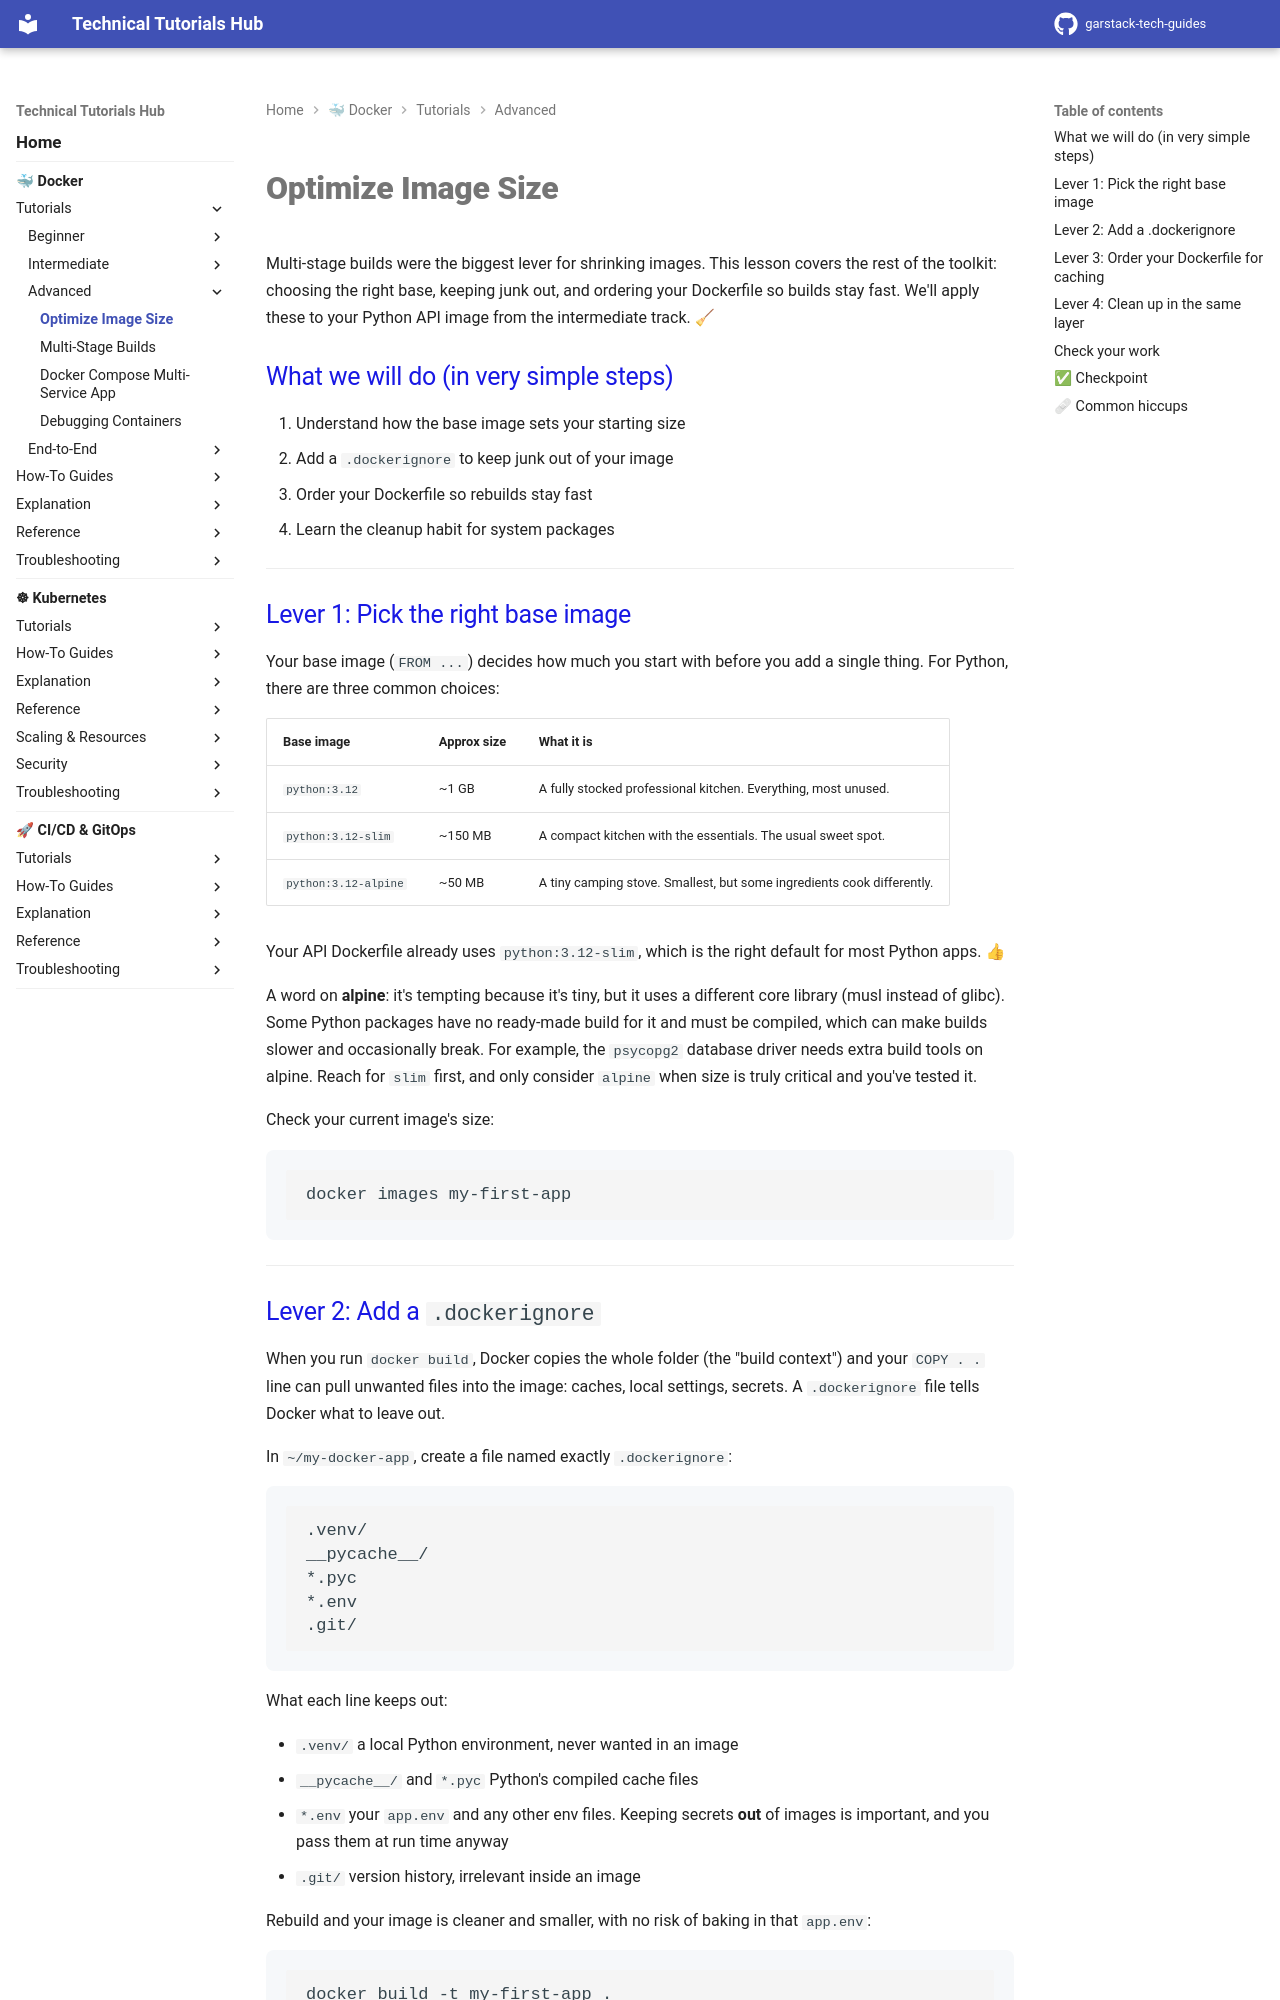

repository: garstack1/gstack-tech-guides · page: docker/tutorials/advanced/optimize-images/index.html · generator: mkdocs

# Optimize Image Size

Multi-stage builds were the biggest lever for shrinking images. This lesson covers the rest of the toolkit: choosing the right base, keeping junk out, and ordering your Dockerfile so builds stay fast. We'll apply these to your Python API image from the intermediate track. 🧹

## What we will do (in very simple steps)

1. Understand how the base image sets your starting size
2. Add a `.dockerignore` to keep junk out of your image
3. Order your Dockerfile so rebuilds stay fast
4. Learn the cleanup habit for system packages

---

## Lever 1: Pick the right base image

Your base image (`FROM ...`) decides how much you start with before you add a single thing. For Python, there are three common choices:

| Base image | Approx size | What it is |
|---|---|---|
| `python:3.12` | ~1 GB | A fully stocked professional kitchen. Everything, most unused. |
| `python:3.12-slim` | ~150 MB | A compact kitchen with the essentials. The usual sweet spot. |
| `python:3.12-alpine` | ~50 MB | A tiny camping stove. Smallest, but some ingredients cook differently. |

Your API Dockerfile already uses `python:3.12-slim`, which is the right default for most Python apps. 👍

A word on **alpine**: it's tempting because it's tiny, but it uses a different core library (musl instead of glibc). Some Python packages have no ready-made build for it and must be compiled, which can make builds slower and occasionally break. For example, the `psycopg2` database driver needs extra build tools on alpine. Reach for `slim` first, and only consider `alpine` when size is truly critical and you've tested it.

Check your current image's size:

```bash
docker images my-first-app
```

---
